Run: headless pygame with SDL's dummy video driver; simulated clock (each Clock.tick advances the game by its frame time, no real sleeping); random seed 0; keys injected as events and as key.get_pressed() state; mouse plan: one left click at the window centre at the start of phase 2, then a move to the lower-right quarter at the start of phase 3.
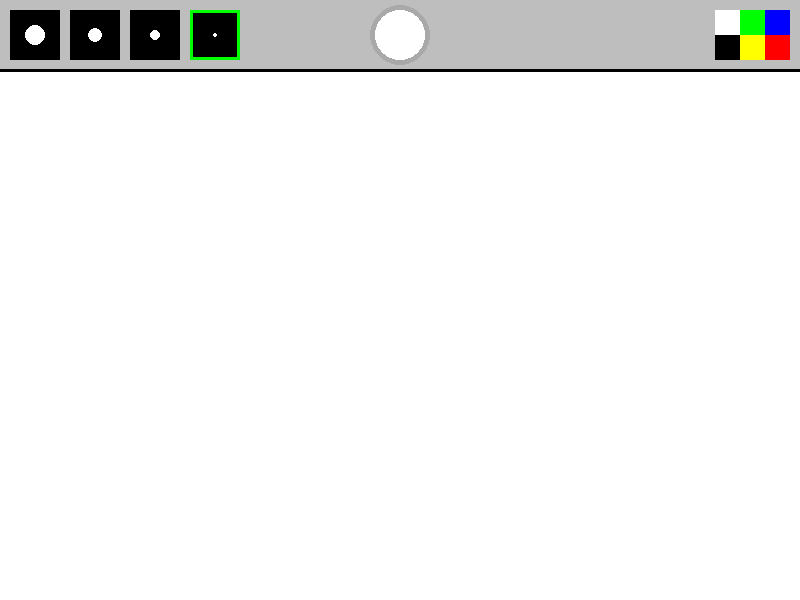
Frame 1 of 4 · flips 1–60 · no input
Frame 2 of 4 · flips 61–180 · clicked the window centre · tapped SPACE, RETURN · held RIGHT (→), D · screen unchanged from frame 1, image omitted
Frame 3 of 4 · flips 181–300 · moved the mouse to the lower-right quarter · held DOWN (↓), S · screen unchanged from frame 2, image omitted
Frame 4 of 4 · flips 301–420 · held LEFT (←), A, UP (↑), W · screen unchanged from frame 3, image omitted

The pygame program that drew these frames:

import pygame, sys
pygame.init()
scr_width = 800
scr_height = 600
fps = 100
timer = pygame.time.Clock()
screen = pygame.display.set_mode([scr_width, scr_height])
pygame.display.set_caption('Живопись')
size_rn = 5
color_rn = 'white'
painting = []


# Меню инструментов
def menu(size, color):
    pygame.draw.rect(screen, 'gray', [0, 0, scr_width, 70])
    pygame.draw.line(screen, 'black', (0, 70), (scr_width, 70), 3)
    sizes = [20, 15, 10, 5]  # Размеры кистей
    positions = [35, 95, 155, 215]  # Позиции кистей
    brushes = []
    for i, s in enumerate(sizes):
        x = 10 + i * 60
        rect = pygame.draw.rect(screen, 'black', [x, 10, 50, 50])
        pygame.draw.circle(screen, 'white', (positions[i], 35), s/2)
        brushes.append(rect)
        if size == s:
            pygame.draw.rect(screen, 'green', [x, 10, 50, 50], 3)

    # Отображение текущего цвета
    pygame.draw.circle(screen, color, (400, 35), 30)
    pygame.draw.circle(screen, 'dark gray', (400, 35), 30, 5)
    
    # Палитра цветов
    colors = []
    rgb = [(0, 0, 255), (255, 0, 0), (0, 255, 0), (255, 255, 0), (255, 255, 255), (0, 0, 0)]
    color_positions = [(scr_width - 35, 10), (scr_width - 35, 35), (scr_width - 60, 10), (scr_width - 60, 35), (scr_width - 85, 10), (scr_width - 85, 35)]
    for i, pos in enumerate(color_positions):
        rect = pygame.draw.rect(screen, rgb[i], [pos[0], pos[1], 25, 25])
        colors.append(rect)
    
    return brushes, colors, rgb

# Рисование на холсте
def paint(paints):
    for color, pos, size in paints:
        pygame.draw.circle(screen, color, pos, size)

while True:
    timer.tick(fps)
    screen.fill('white')
    
    mousepos = pygame.mouse.get_pos()
    leftmouse = pygame.mouse.get_pressed()[0]
    
    if mousepos[1] > 70 and leftmouse:
        painting.append((color_rn, mousepos, size_rn))
    
    paint(painting)
    
    if mousepos[1] > 70:
        pygame.draw.circle(screen, color_rn, mousepos, size_rn)
    
    brushes, colors, rgb = menu(size_rn, color_rn)
    for event in pygame.event.get():
        if event.type == pygame.QUIT:
            pygame.quit()
            sys.exit()
        if event.type == pygame.MOUSEBUTTONDOWN:
            if event.button == 1:
                for i, brush in enumerate(brushes):
                    if brush.collidepoint(event.pos):
                        size_rn = sizes[i]
                for i, color in enumerate(colors):
                    if color.collidepoint(event.pos):
                        color_rn = rgb[i]
    
    pygame.display.update()
